10-way image classification set "SAR" from GitHub (danfye/01SAR_HROS); label vocabulary: photovoltaic, airplane, beach, bridge, crosswalk, golf course, oil tank, river, runway, ship.

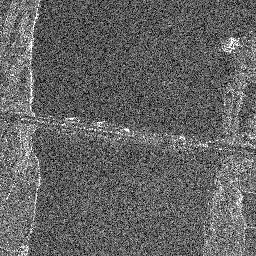
Label: bridge

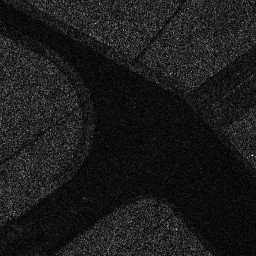
Label: runway

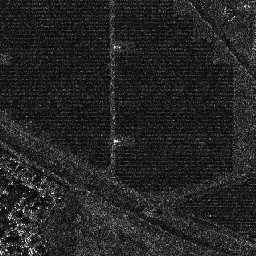
Label: photovoltaic

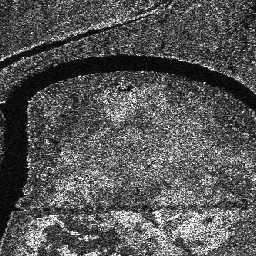
Label: river

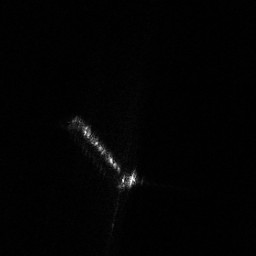
Label: ship

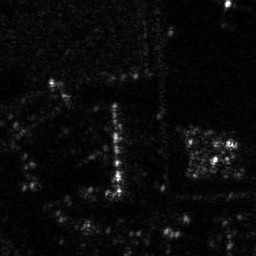
Label: airplane
